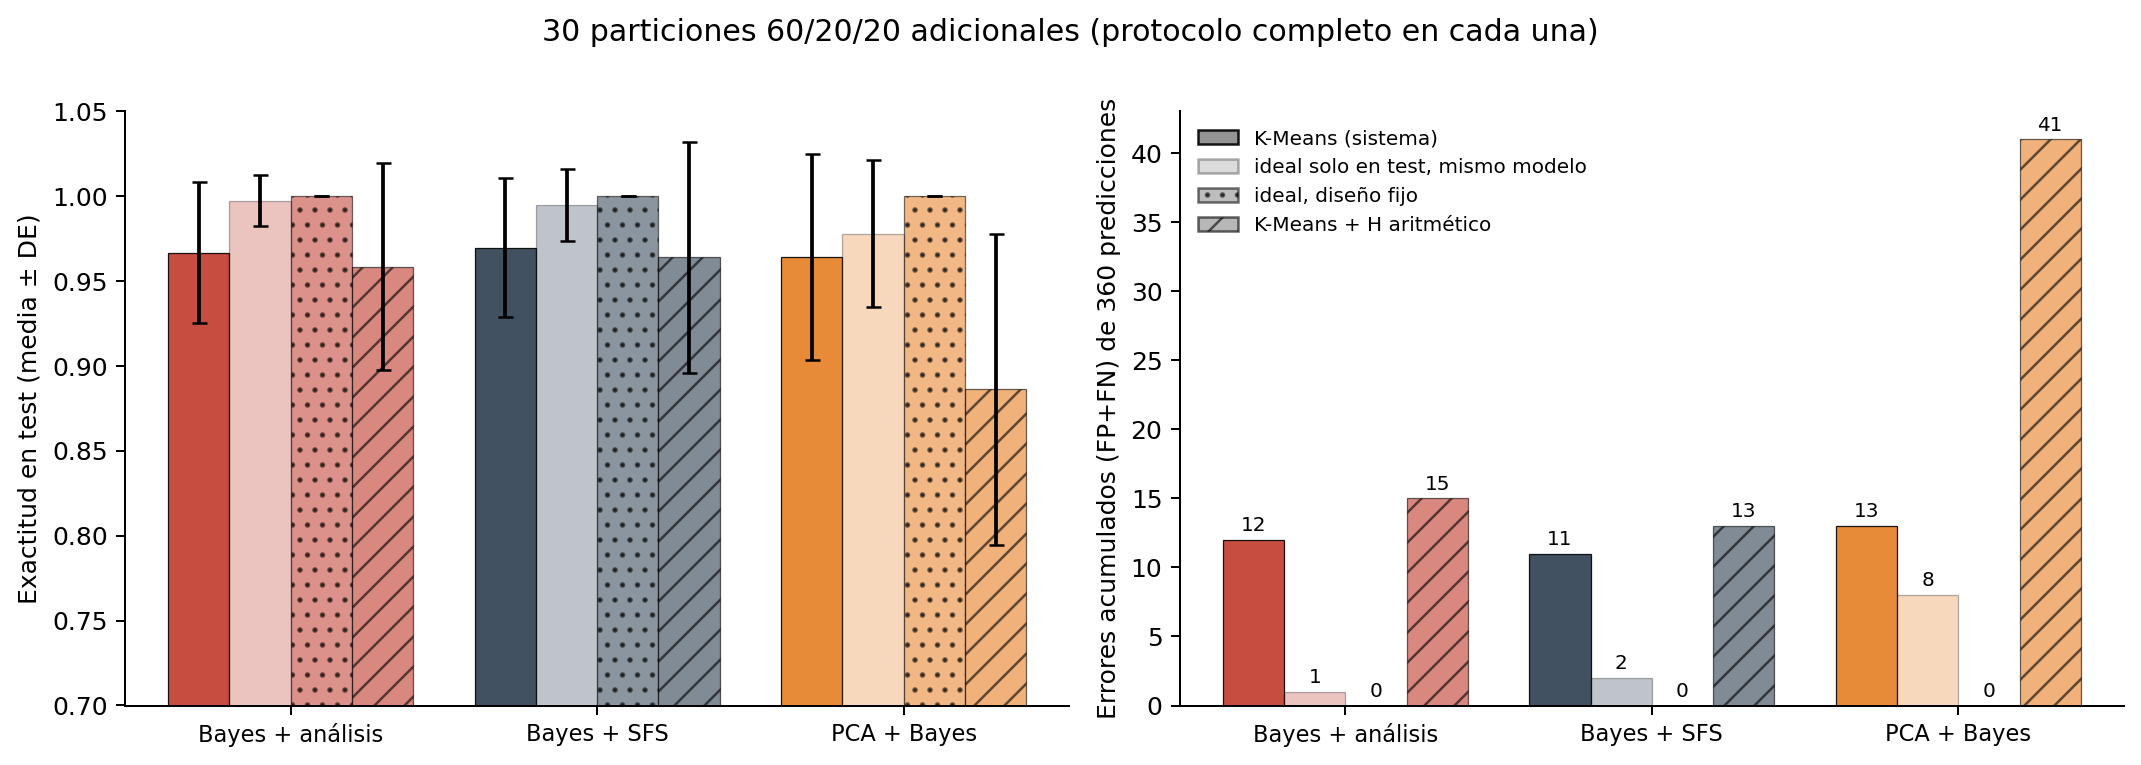

The table this chart was drawn from, first rows:
repeat, combination, postprocess, mask_source, strategy, features, corrected, introduced, threshold, auc, accuracy, sensitivity, specificity, balanced_accuracy, precision, f1, tn, fp, fn, tp
0, RB, True, kmeans, Bayes + análisis, H,G,R, 0, 0, -1.203, 1.0, 0.9167, 1.0, 0.8333, 0.9167, 0.8571, 0.9231, 5, 1, 0, 6
0, RB, True, kmeans, Bayes + SFS, H,B, 0, 0, -1.225, 1.0, 1.0, 1.0, 1.0, 1.0, 1.0, 1.0, 6, 0, 0, 6
0, RB, True, kmeans, PCA + Bayes, PC1,PC2,PC3, 0, 0, 1.041, 1.0, 1.0, 1.0, 1.0, 1.0, 1.0, 1.0, 6, 0, 0, 6
0, RB, True, reference_test_swap, Bayes + análisis, H,G,R, 1, 0, -1.203, 1.0, 1.0, 1.0, 1.0, 1.0, 1.0, 1.0, 6, 0, 0, 6
0, RB, True, reference_test_swap, Bayes + SFS, H,B, 0, 0, -1.225, 1.0, 1.0, 1.0, 1.0, 1.0, 1.0, 1.0, 6, 0, 0, 6
0, RB, True, reference_test_swap, PCA + Bayes, PC1,PC2,PC3, 0, 0, 1.041, 1.0, 1.0, 1.0, 1.0, 1.0, 1.0, 1.0, 6, 0, 0, 6
0, RB, True, reference_fixed, Bayes + análisis, H,G,R, 1, 0, -3.823, 1.0, 1.0, 1.0, 1.0, 1.0, 1.0, 1.0, 6, 0, 0, 6
0, RB, True, reference_fixed, Bayes + SFS, H,B, 0, 0, -0.9351, 1.0, 1.0, 1.0, 1.0, 1.0, 1.0, 1.0, 6, 0, 0, 6
0, RB, True, reference_fixed, PCA + Bayes, PC1,PC2,PC3, 0, 0, -3.207, 1.0, 1.0, 1.0, 1.0, 1.0, 1.0, 1.0, 6, 0, 0, 6
0, RB, True, reference_redesign, Bayes + análisis, H,R,S, 1, 0, -1.774, 1.0, 1.0, 1.0, 1.0, 1.0, 1.0, 1.0, 6, 0, 0, 6
0, RB, True, reference_redesign, Bayes + SFS, H, 0, 0, -1.603, 1.0, 1.0, 1.0, 1.0, 1.0, 1.0, 1.0, 6, 0, 0, 6
0, RB, True, reference_redesign, PCA + Bayes, PC1,PC2,PC3, 0, 0, -3.207, 1.0, 1.0, 1.0, 1.0, 1.0, 1.0, 1.0, 6, 0, 0, 6
0, RB, True, kmeans_linear_hue, Bayes + análisis, a*,R,S, 1, 0, 3.776, 1.0, 1.0, 1.0, 1.0, 1.0, 1.0, 1.0, 6, 0, 0, 6
0, RB, True, kmeans_linear_hue, Bayes + SFS, G,R,H,a*,S, 0, 0, 7.328, 1.0, 1.0, 1.0, 1.0, 1.0, 1.0, 1.0, 6, 0, 0, 6
0, RB, True, kmeans_linear_hue, PCA + Bayes, PC1,PC2,PC3,PC4, 0, 0, -0.5975, 1.0, 1.0, 1.0, 1.0, 1.0, 1.0, 1.0, 6, 0, 0, 6
1, RB, True, kmeans, Bayes + análisis, a*,R,S, 0, 0, 2.599, 1.0, 0.9167, 1.0, 0.8333, 0.9167, 0.8571, 0.9231, 5, 1, 0, 6
1, RB, True, kmeans, Bayes + SFS, H,S,R, 0, 0, 0.9461, 1.0, 0.9167, 1.0, 0.8333, 0.9167, 0.8571, 0.9231, 5, 1, 0, 6
1, RB, True, kmeans, PCA + Bayes, PC1,PC2,PC3, 0, 0, -0.4949, 1.0, 1.0, 1.0, 1.0, 1.0, 1.0, 1.0, 6, 0, 0, 6
1, RB, True, reference_test_swap, Bayes + análisis, a*,R,S, 1, 0, 2.599, 1.0, 1.0, 1.0, 1.0, 1.0, 1.0, 1.0, 6, 0, 0, 6
1, RB, True, reference_test_swap, Bayes + SFS, H,S,R, 1, 0, 0.9461, 1.0, 1.0, 1.0, 1.0, 1.0, 1.0, 1.0, 6, 0, 0, 6
1, RB, True, reference_test_swap, PCA + Bayes, PC1,PC2,PC3, 0, 0, -0.4949, 1.0, 1.0, 1.0, 1.0, 1.0, 1.0, 1.0, 6, 0, 0, 6
1, RB, True, reference_fixed, Bayes + análisis, a*,R,S, 1, 0, 3.996, 1.0, 1.0, 1.0, 1.0, 1.0, 1.0, 1.0, 6, 0, 0, 6
1, RB, True, reference_fixed, Bayes + SFS, H,S,R, 1, 0, -6.527, 1.0, 1.0, 1.0, 1.0, 1.0, 1.0, 1.0, 6, 0, 0, 6
1, RB, True, reference_fixed, PCA + Bayes, PC1,PC2,PC3, 0, 0, -4.936, 1.0, 1.0, 1.0, 1.0, 1.0, 1.0, 1.0, 6, 0, 0, 6
1, RB, True, reference_redesign, Bayes + análisis, a*,R,S, 1, 0, 3.996, 1.0, 1.0, 1.0, 1.0, 1.0, 1.0, 1.0, 6, 0, 0, 6
1, RB, True, reference_redesign, Bayes + SFS, H, 1, 0, -6.792, 1.0, 1.0, 1.0, 1.0, 1.0, 1.0, 1.0, 6, 0, 0, 6
1, RB, True, reference_redesign, PCA + Bayes, PC1,PC2,PC3, 0, 0, -4.936, 1.0, 1.0, 1.0, 1.0, 1.0, 1.0, 1.0, 6, 0, 0, 6
1, RB, True, kmeans_linear_hue, Bayes + análisis, a*,R,H, 0, 0, 2.663, 1.0, 0.9167, 1.0, 0.8333, 0.9167, 0.8571, 0.9231, 5, 1, 0, 6
1, RB, True, kmeans_linear_hue, Bayes + SFS, a*,S,R,B, 0, 0, 2.386, 1.0, 0.9167, 1.0, 0.8333, 0.9167, 0.8571, 0.9231, 5, 1, 0, 6
1, RB, True, kmeans_linear_hue, PCA + Bayes, PC1,PC2,PC3,PC4, 0, 1, 0.3905, 1.0, 0.9167, 0.8333, 1.0, 0.9167, 1.0, 0.9091, 6, 0, 1, 5
2, RB, True, kmeans, Bayes + análisis, H,G,R, 0, 0, 4.069, 1.0, 1.0, 1.0, 1.0, 1.0, 1.0, 1.0, 6, 0, 0, 6
2, RB, True, kmeans, Bayes + SFS, H,B,S, 0, 0, 2.803, 1.0, 1.0, 1.0, 1.0, 1.0, 1.0, 1.0, 6, 0, 0, 6
2, RB, True, kmeans, PCA + Bayes, PC1,PC2,PC3, 0, 0, 1.247, 1.0, 0.9167, 0.8333, 1.0, 0.9167, 1.0, 0.9091, 6, 0, 1, 5
2, RB, True, reference_test_swap, Bayes + análisis, H,G,R, 0, 0, 4.069, 1.0, 1.0, 1.0, 1.0, 1.0, 1.0, 1.0, 6, 0, 0, 6
2, RB, True, reference_test_swap, Bayes + SFS, H,B,S, 0, 0, 2.803, 1.0, 1.0, 1.0, 1.0, 1.0, 1.0, 1.0, 6, 0, 0, 6
2, RB, True, reference_test_swap, PCA + Bayes, PC1,PC2,PC3, 1, 0, 1.247, 1.0, 1.0, 1.0, 1.0, 1.0, 1.0, 1.0, 6, 0, 0, 6
2, RB, True, reference_fixed, Bayes + análisis, H,G,R, 0, 0, 4.03, 1.0, 1.0, 1.0, 1.0, 1.0, 1.0, 1.0, 6, 0, 0, 6
2, RB, True, reference_fixed, Bayes + SFS, H,B,S, 0, 0, 3.594, 1.0, 1.0, 1.0, 1.0, 1.0, 1.0, 1.0, 6, 0, 0, 6
2, RB, True, reference_fixed, PCA + Bayes, PC1,PC2,PC3, 1, 0, -1.987, 1.0, 1.0, 1.0, 1.0, 1.0, 1.0, 1.0, 6, 0, 0, 6
2, RB, True, reference_redesign, Bayes + análisis, a*,R,S, 0, 0, 11.59, 1.0, 1.0, 1.0, 1.0, 1.0, 1.0, 1.0, 6, 0, 0, 6
2, RB, True, reference_redesign, Bayes + SFS, H, 0, 0, 3.698, 1.0, 1.0, 1.0, 1.0, 1.0, 1.0, 1.0, 6, 0, 0, 6
2, RB, True, reference_redesign, PCA + Bayes, PC1,PC2,PC3, 1, 0, -1.987, 1.0, 1.0, 1.0, 1.0, 1.0, 1.0, 1.0, 6, 0, 0, 6
2, RB, True, kmeans_linear_hue, Bayes + análisis, a*,R,S, 0, 1, 8.713, 1.0, 0.9167, 0.8333, 1.0, 0.9167, 1.0, 0.9091, 6, 0, 1, 5
2, RB, True, kmeans_linear_hue, Bayes + SFS, a*,B,S, 0, 1, 9.506, 1.0, 0.9167, 0.8333, 1.0, 0.9167, 1.0, 0.9091, 6, 0, 1, 5
2, RB, True, kmeans_linear_hue, PCA + Bayes, PC1,PC2,PC3,PC4, 0, 2, -0.3318, 0.9444, 0.75, 0.8333, 0.6667, 0.75, 0.7143, 0.7692, 4, 2, 1, 5
3, RB, True, kmeans, Bayes + análisis, H,G,R, 0, 0, 12.67, 1.0, 0.9167, 0.8333, 1.0, 0.9167, 1.0, 0.9091, 6, 0, 1, 5
3, RB, True, kmeans, Bayes + SFS, H, 0, 0, 4.459, 1.0, 1.0, 1.0, 1.0, 1.0, 1.0, 1.0, 6, 0, 0, 6
3, RB, True, kmeans, PCA + Bayes, PC1,PC2,PC3, 0, 0, 4.097, 1.0, 0.75, 0.5, 1.0, 0.75, 1.0, 0.6667, 6, 0, 3, 3
3, RB, True, reference_test_swap, Bayes + análisis, H,G,R, 1, 0, 12.67, 1.0, 1.0, 1.0, 1.0, 1.0, 1.0, 1.0, 6, 0, 0, 6
3, RB, True, reference_test_swap, Bayes + SFS, H, 0, 0, 4.459, 1.0, 1.0, 1.0, 1.0, 1.0, 1.0, 1.0, 6, 0, 0, 6
3, RB, True, reference_test_swap, PCA + Bayes, PC1,PC2,PC3, 3, 0, 4.097, 1.0, 1.0, 1.0, 1.0, 1.0, 1.0, 1.0, 6, 0, 0, 6
3, RB, True, reference_fixed, Bayes + análisis, H,G,R, 1, 0, 8.641, 1.0, 1.0, 1.0, 1.0, 1.0, 1.0, 1.0, 6, 0, 0, 6
3, RB, True, reference_fixed, Bayes + SFS, H, 0, 0, 5.531, 1.0, 1.0, 1.0, 1.0, 1.0, 1.0, 1.0, 6, 0, 0, 6
3, RB, True, reference_fixed, PCA + Bayes, PC1,PC2,PC3, 3, 0, 1.418, 1.0, 1.0, 1.0, 1.0, 1.0, 1.0, 1.0, 6, 0, 0, 6
3, RB, True, reference_redesign, Bayes + análisis, a*,R,S, 1, 0, 24.88, 1.0, 1.0, 1.0, 1.0, 1.0, 1.0, 1.0, 6, 0, 0, 6
3, RB, True, reference_redesign, Bayes + SFS, G, 0, 1, 3.995, 1.0, 0.9167, 0.8333, 1.0, 0.9167, 1.0, 0.9091, 6, 0, 1, 5
3, RB, True, reference_redesign, PCA + Bayes, PC1,PC2,PC3, 3, 0, 1.418, 1.0, 1.0, 1.0, 1.0, 1.0, 1.0, 1.0, 6, 0, 0, 6
3, RB, True, kmeans_linear_hue, Bayes + análisis, a*,R,H, 0, 2, 26.18, 1.0, 0.75, 0.5, 1.0, 0.75, 1.0, 0.6667, 6, 0, 3, 3
3, RB, True, kmeans_linear_hue, Bayes + SFS, a*, 0, 3, 21.43, 1.0, 0.75, 0.5, 1.0, 0.75, 1.0, 0.6667, 6, 0, 3, 3
3, RB, True, kmeans_linear_hue, PCA + Bayes, PC1,PC2,PC3,PC4, 1, 1, 2.105, 0.8889, 0.75, 0.6667, 0.8333, 0.75, 0.8, 0.7273, 5, 1, 2, 4
... 390 more rows
